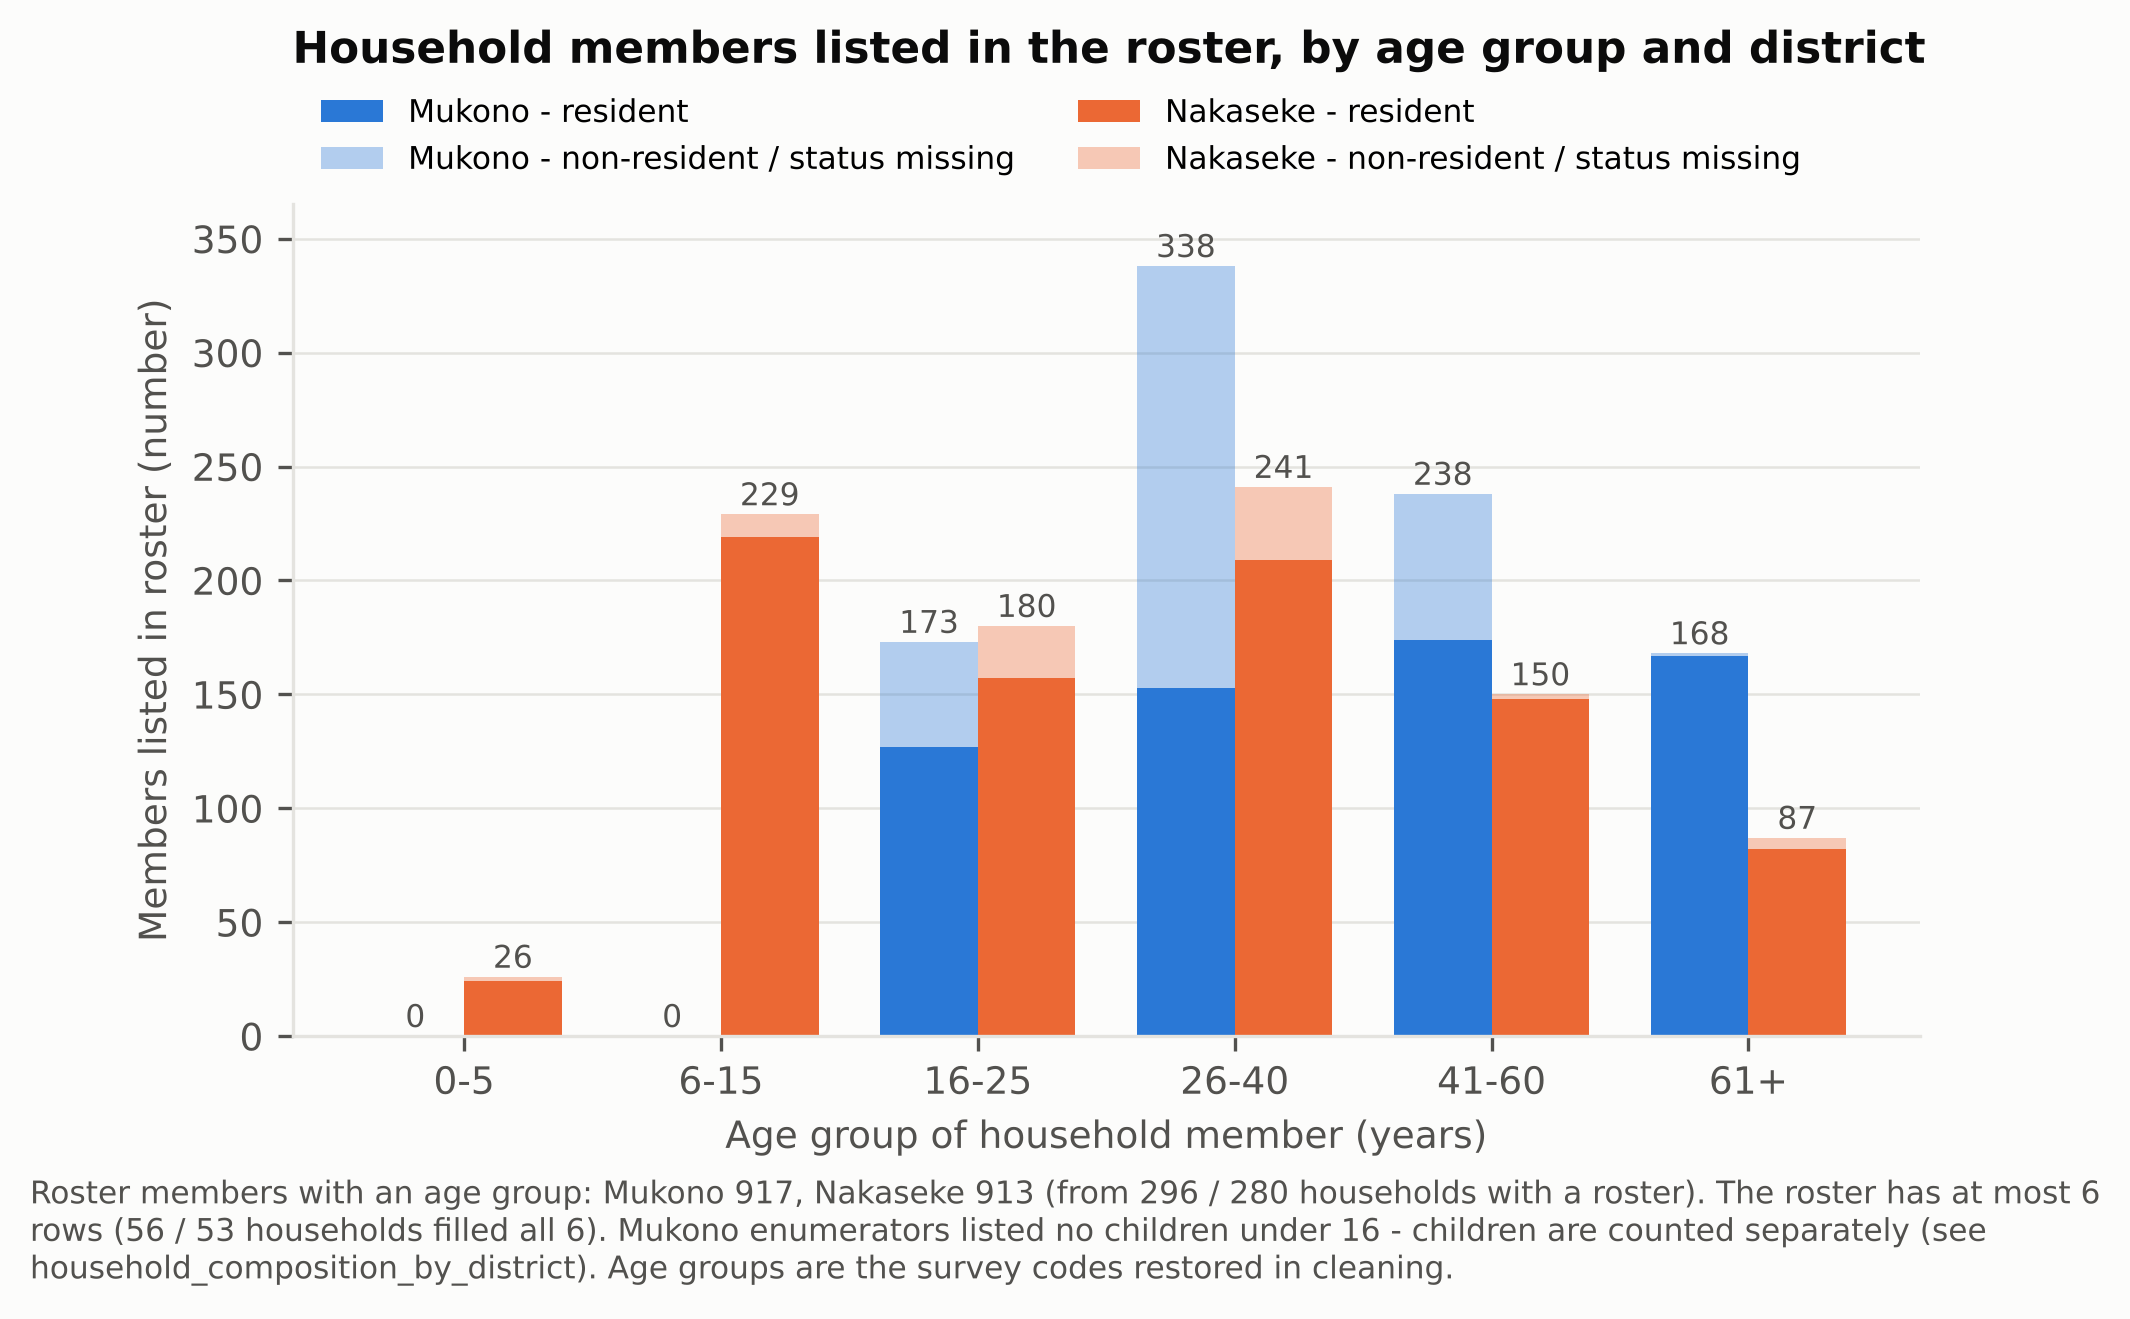

Data behind this chart, as committed beside it:
district, age_group, non_resident, resident, status_missing, total, pct_of_district_members
Mukono, 0-5, 0, 0, 0, 0, 0.0
Mukono, 6-15, 0, 0, 0, 0, 0.0
Mukono, 16-25, 46, 127, 0, 173, 18.9
Mukono, 26-40, 184, 153, 1, 338, 36.9
Mukono, 41-60, 63, 174, 1, 238, 26.0
Mukono, 61+, 1, 167, 0, 168, 18.3
Nakaseke, 0-5, 0, 24, 2, 26, 2.8
Nakaseke, 6-15, 1, 219, 9, 229, 25.1
Nakaseke, 16-25, 20, 157, 3, 180, 19.7
Nakaseke, 26-40, 16, 209, 16, 241, 26.4
Nakaseke, 41-60, 2, 148, 0, 150, 16.4
Nakaseke, 61+, 1, 82, 4, 87, 9.5
